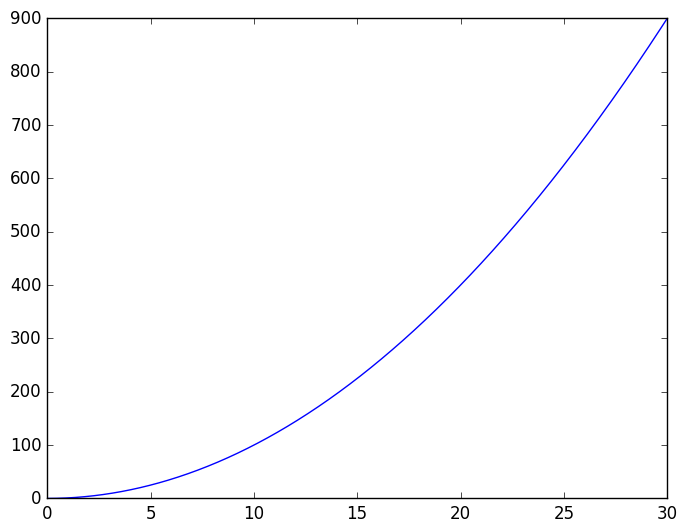

This chart was generated by the following Python code:

import matplotlib.pyplot as plt
import numpy as np

def main():
    
    print(plt.style.available)
    plt.style.use('classic')

    x = np.linspace(0, 30, 1000)
    y = x**2

    plt.plot(x, y)
    plt.show()


if __name__ == "__main__":
    main()